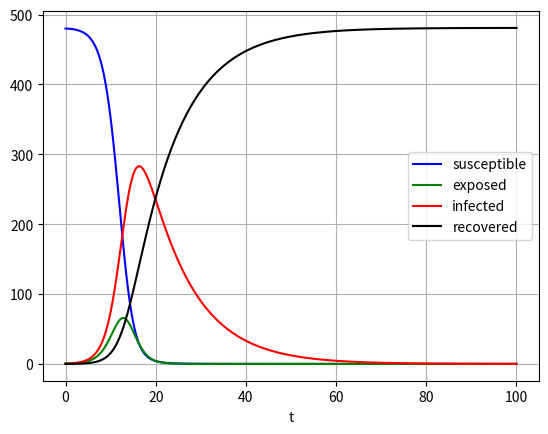

Here is the Python script that generated this plot:
import numpy as np
from scipy.integrate import odeint
import matplotlib.pyplot as plt

# define the ode systems
def seir(y, t, N, beta, a, gamma):
    s, e, i, r = y
    dydt = [-beta*i*s/N, beta*i*s/N - a*e, a*e - gamma*i, gamma*i]
    return dydt

# parameter values
N = 1000            # total population
beta = 2.           # transmission rate
a = 1.              # incubation rate
gamma = 0.1         # recover rate

# initial values
y0 = [480, 1, 0, 0]

# time interval and steps
t = np.linspace(0, 100, 1001)

# solve the ode systems
sol = odeint(seir, y0, t, args=(N, beta, a, gamma))

# plot solutions
plt.figure()
plt.plot(t, sol[:, 0], 'b', label='susceptible')
plt.plot(t, sol[:, 1], 'g', label='exposed')
plt.plot(t, sol[:, 2], 'r', label='infected')
plt.plot(t, sol[:, 3], 'k', label='recovered')
plt.legend(loc='best')
plt.xlabel('t')
plt.grid()
plt.savefig("seir_example.pdf")
plt.show()
plt.close()
